The GitHub repository xvisierra/IsharaIntelligence contains a labelled image folder "Dataset" with 4 categories: open hand, peace sign, thumb, okay sign. Examples follow, each with its label.

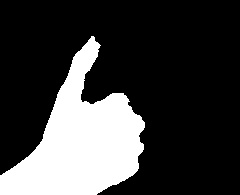
Label: thumb

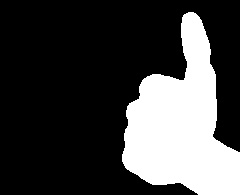
Label: thumb

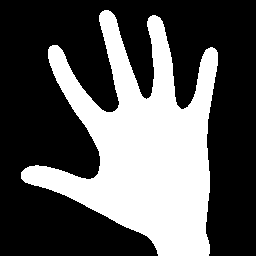
Label: open hand

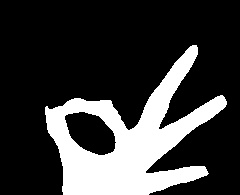
Label: okay sign

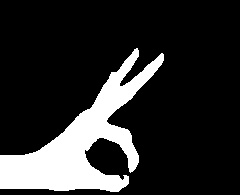
Label: okay sign

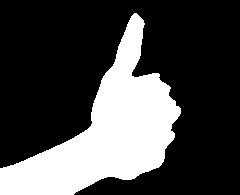
Label: thumb
